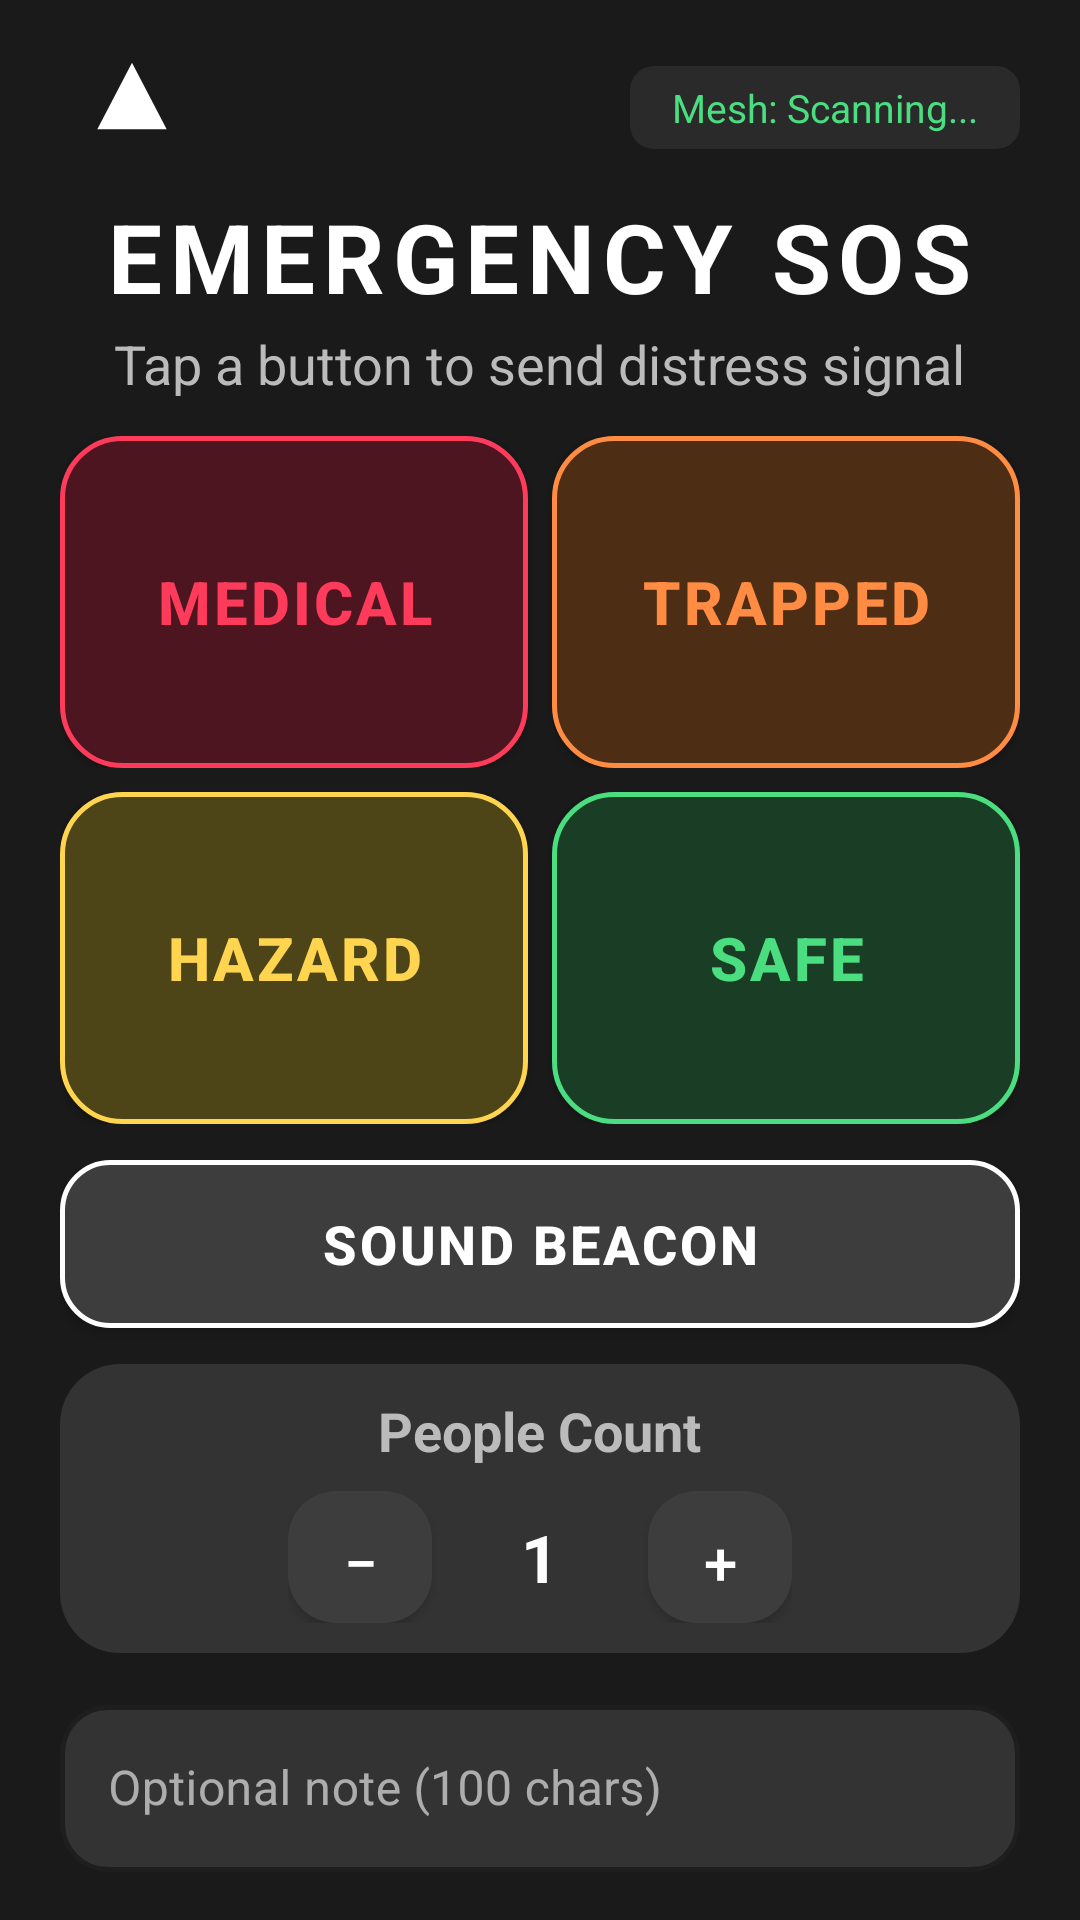

Reconstruct the res/layout file that produces this screen, plus the resources it refers to.
<!-- AndroidManifest.xml: application theme Theme.Evac -->
<!-- res/layout/fragment_citizen.xml -->
<?xml version="1.0" encoding="utf-8"?>
<LinearLayout xmlns:android="http://schemas.android.com/apk/res/android"
    xmlns:app="http://schemas.android.com/apk/res-auto"
    android:layout_width="match_parent"
    android:layout_height="match_parent"
    android:orientation="vertical"
    android:background="@drawable/bg_glass_surface"
    android:paddingHorizontal="@dimen/screen_padding"
    android:paddingVertical="12dp"
    android:gravity="center_horizontal">

    
    <com.google.android.material.card.MaterialCardView
        android:id="@+id/proximityBanner"
        android:layout_width="match_parent"
        android:layout_height="wrap_content"
        android:layout_marginBottom="8dp"
        android:visibility="gone"
        app:cardBackgroundColor="@color/sos_trapped_bg"
        app:cardCornerRadius="@dimen/card_radius_small"
        app:cardElevation="0dp"
        app:strokeColor="@color/sos_trapped_border"
        app:strokeWidth="@dimen/glass_border_width_strong">

        <LinearLayout
            android:layout_width="match_parent"
            android:layout_height="wrap_content"
            android:orientation="horizontal"
            android:padding="10dp"
            android:gravity="center_vertical">

            <TextView
                android:id="@+id/proximityText"
                android:layout_width="0dp"
                android:layout_height="wrap_content"
                android:layout_weight="1"
                android:text="Survivor nearby"
                android:textColor="@color/evac_orange"
                android:textSize="@dimen/text_small"
                android:lineSpacingExtra="2dp"/>

            <TextView
                android:id="@+id/proximityDismiss"
                android:layout_width="wrap_content"
                android:layout_height="wrap_content"
                android:text="X"
                android:textColor="@color/evac_orange"
                android:textSize="18sp"
                android:padding="6dp"/>

        </LinearLayout>
    </com.google.android.material.card.MaterialCardView>

    
    <LinearLayout
        android:layout_width="match_parent"
        android:layout_height="wrap_content"
        android:orientation="horizontal"
        android:gravity="center_vertical"
        android:layout_marginBottom="4dp">

        <ImageView
            android:layout_width="48dp"
            android:layout_height="48dp"
            android:src="@drawable/ic_evac_logo"
            android:tint="@color/evac_accent"
            android:contentDescription="EVAC Logo" />

        <View
            android:layout_width="0dp"
            android:layout_height="0dp"
            android:layout_weight="1" />

        <TextView
            android:id="@+id/tv_mesh_status"
            android:layout_width="wrap_content"
            android:layout_height="wrap_content"
            android:text="Mesh: Scanning..."
            android:textSize="@dimen/text_caption"
            android:textColor="@color/success_green"
            android:background="@drawable/bg_glass_status_badge"
            android:paddingHorizontal="14dp"
            android:paddingVertical="5dp"
            android:gravity="center" />
    </LinearLayout>

    
    <TextView
        android:layout_width="wrap_content"
        android:layout_height="wrap_content"
        android:text="EMERGENCY SOS"
        android:textSize="@dimen/text_headline"
        android:textColor="@color/text_primary"
        android:textStyle="bold"
        android:letterSpacing="0.08"
        android:layout_marginBottom="2dp" />

    <TextView
        android:id="@+id/tv_status"
        android:layout_width="wrap_content"
        android:layout_height="wrap_content"
        android:text="Tap a button to send distress signal"
        android:textSize="@dimen/text_body"
        android:textColor="@color/text_secondary"
        android:layout_marginBottom="12dp" />

    
    <LinearLayout
        android:layout_width="match_parent"
        android:layout_height="0dp"
        android:layout_weight="1"
        android:orientation="vertical">

        <LinearLayout
            android:layout_width="match_parent"
            android:layout_height="0dp"
            android:layout_weight="1"
            android:orientation="horizontal"
            android:layout_marginBottom="8dp">

            
            <com.google.android.material.button.MaterialButton
                android:id="@+id/btn_medical"
                android:layout_width="0dp"
                android:layout_height="match_parent"
                android:layout_weight="1"
                android:text="MEDICAL"
                android:textSize="20sp"
                android:textColor="@color/sos_medical"
                android:textStyle="bold"
                android:letterSpacing="0.05"
                android:background="@drawable/bg_sos_medical"
                android:layout_marginEnd="4dp"
                app:backgroundTint="@null"
                app:rippleColor="@color/sos_medical_bg" />

            
            <com.google.android.material.button.MaterialButton
                android:id="@+id/btn_trapped"
                android:layout_width="0dp"
                android:layout_height="match_parent"
                android:layout_weight="1"
                android:text="TRAPPED"
                android:textSize="20sp"
                android:textColor="@color/sos_trapped"
                android:textStyle="bold"
                android:letterSpacing="0.05"
                android:background="@drawable/bg_sos_trapped"
                android:layout_marginStart="4dp"
                app:backgroundTint="@null"
                app:rippleColor="@color/sos_trapped_bg" />
        </LinearLayout>

        <LinearLayout
            android:layout_width="match_parent"
            android:layout_height="0dp"
            android:layout_weight="1"
            android:orientation="horizontal"
            android:layout_marginBottom="12dp">

            
            <com.google.android.material.button.MaterialButton
                android:id="@+id/btn_hazard"
                android:layout_width="0dp"
                android:layout_height="match_parent"
                android:layout_weight="1"
                android:text="HAZARD"
                android:textSize="20sp"
                android:textColor="@color/sos_hazard"
                android:textStyle="bold"
                android:letterSpacing="0.05"
                android:background="@drawable/bg_sos_hazard"
                android:layout_marginEnd="4dp"
                app:backgroundTint="@null"
                app:rippleColor="@color/sos_hazard_bg" />

            
            <com.google.android.material.button.MaterialButton
                android:id="@+id/btn_safe"
                android:layout_width="0dp"
                android:layout_height="match_parent"
                android:layout_weight="1"
                android:text="SAFE"
                android:textSize="20sp"
                android:textColor="@color/sos_safe"
                android:textStyle="bold"
                android:letterSpacing="0.05"
                android:background="@drawable/bg_sos_safe"
                android:layout_marginStart="4dp"
                app:backgroundTint="@null"
                app:rippleColor="@color/sos_safe_bg" />
        </LinearLayout>
    </LinearLayout>

    
    <com.google.android.material.button.MaterialButton
        android:id="@+id/btn_beacon"
        android:layout_width="match_parent"
        android:layout_height="@dimen/button_height"
        android:text="SOUND BEACON"
        android:textSize="18sp"
        android:textStyle="bold"
        android:textColor="@color/beacon_cyan"
        android:letterSpacing="0.05"
        android:background="@drawable/bg_beacon_button"
        android:layout_marginBottom="12dp"
        app:backgroundTint="@null"
        app:rippleColor="@color/beacon_bg" />

    
    <LinearLayout
        android:layout_width="match_parent"
        android:layout_height="wrap_content"
        android:orientation="vertical"
        android:background="@drawable/bg_glass_card"
        android:paddingVertical="10dp"
        android:paddingHorizontal="@dimen/card_padding"
        android:gravity="center_horizontal"
        android:layout_marginBottom="12dp">

        <TextView
            android:layout_width="wrap_content"
            android:layout_height="wrap_content"
            android:text="People Count"
            android:textSize="@dimen/text_body"
            android:textColor="@color/text_secondary"
            android:textStyle="bold"
            android:layout_marginBottom="8dp" />

        <LinearLayout
            android:layout_width="wrap_content"
            android:layout_height="wrap_content"
            android:orientation="horizontal"
            android:gravity="center_vertical">

            <com.google.android.material.button.MaterialButton
                android:id="@+id/btn_people_minus"
                android:layout_width="48dp"
                android:layout_height="44dp"
                android:text="−"
                android:textSize="20sp"
                android:textColor="@color/text_primary"
                android:background="@drawable/bg_glass_button"
                app:backgroundTint="@null"
                app:rippleColor="@color/glass_border" />

            <EditText
                android:id="@+id/tv_people_count"
                android:layout_width="72dp"
                android:layout_height="44dp"
                android:gravity="center"
                android:text="1"
                android:textSize="22sp"
                android:textColor="@color/text_primary"
                android:textStyle="bold"
                android:inputType="number"
                android:background="@android:color/transparent"
                android:maxLength="3" />

            <com.google.android.material.button.MaterialButton
                android:id="@+id/btn_people_plus"
                android:layout_width="48dp"
                android:layout_height="44dp"
                android:text="+"
                android:textSize="20sp"
                android:textColor="@color/text_primary"
                android:background="@drawable/bg_glass_button"
                app:backgroundTint="@null"
                app:rippleColor="@color/glass_border" />
        </LinearLayout>
    </LinearLayout>

    
    <com.google.android.material.textfield.TextInputLayout
        android:layout_width="match_parent"
        android:layout_height="wrap_content"
        android:hint="Optional note (100 chars)"
        style="@style/GlassTextInput"
        android:layout_marginBottom="4dp">

        <com.google.android.material.textfield.TextInputEditText
            android:id="@+id/et_note"
            android:layout_width="match_parent"
            android:layout_height="wrap_content"
            android:maxLength="100"
            android:textColor="@color/text_primary"
            android:textColorHint="@color/text_tertiary"
            android:inputType="text" />
    </com.google.android.material.textfield.TextInputLayout>

</LinearLayout>
<!-- resources referenced by this layout -->
<resources>
  <color name="beacon_bg">#3D3D3D</color>
  <color name="beacon_cyan">#FFFFFF</color>
  <color name="evac_accent">#FFFFFF</color>
  <color name="evac_orange">#FF8C42</color>
  <color name="glass_border">#333333</color>
  <color name="sos_hazard">#FFD54F</color>
  <color name="sos_hazard_bg">#4D4418</color>
  <color name="sos_medical">#FF3B5C</color>
  <color name="sos_medical_bg">#4D1520</color>
  <color name="sos_safe">#4ADE80</color>
  <color name="sos_safe_bg">#1A3D26</color>
  <color name="sos_trapped">#FF8C42</color>
  <color name="sos_trapped_bg">#4D2E15</color>
  <color name="sos_trapped_border">#FF8C42</color>
  <color name="success_green">#4ADE80</color>
  <color name="text_primary">#FFFFFF</color>
  <color name="text_secondary">#BBBBBB</color>
  <color name="text_tertiary">#808080</color>
  <dimen name="button_height">56dp</dimen>
  <dimen name="card_padding">16dp</dimen>
  <dimen name="card_radius_small">14dp</dimen>
  <dimen name="glass_border_width_strong">1.5dp</dimen>
  <dimen name="screen_padding">20dp</dimen>
  <dimen name="text_body">18sp</dimen>
  <dimen name="text_caption">13sp</dimen>
  <dimen name="text_headline">32sp</dimen>
  <dimen name="text_small">15sp</dimen>
  <!-- drawable bg_beacon_button (drawable) -->
  <?xml version="1.0" encoding="utf-8"?>
  <shape xmlns:android="http://schemas.android.com/apk/res/android"
      android:shape="rectangle">
      <solid android:color="@color/beacon_bg" />
      <corners android:radius="@dimen/button_radius" />
      <stroke
          android:width="@dimen/glass_border_width_strong"
          android:color="@color/beacon_border" />
  </shape>
  <!-- drawable bg_glass_button (drawable) -->
  <?xml version="1.0" encoding="utf-8"?>
  <shape xmlns:android="http://schemas.android.com/apk/res/android"
      android:shape="rectangle">
      <solid android:color="@color/glass_surface_light" />
      <corners android:radius="@dimen/button_radius" />
  </shape>
  <!-- drawable bg_glass_card (drawable) -->
  <?xml version="1.0" encoding="utf-8"?>
  <shape xmlns:android="http://schemas.android.com/apk/res/android"
      android:shape="rectangle">
      <solid android:color="@color/glass_surface" />
      <corners android:radius="@dimen/card_radius" />
  </shape>
  <!-- drawable bg_glass_status_badge (drawable) -->
  <?xml version="1.0" encoding="utf-8"?>
  <shape xmlns:android="http://schemas.android.com/apk/res/android"
      android:shape="rectangle">
      <solid android:color="@color/glass_overlay" />
      <corners android:radius="8dp" />
  </shape>
  <!-- drawable bg_glass_surface (drawable) -->
  <?xml version="1.0" encoding="utf-8"?>
  <shape xmlns:android="http://schemas.android.com/apk/res/android"
      android:shape="rectangle">
      <solid android:color="@color/evac_bg_deep" />
  </shape>
  <dimen name="button_radius">16dp</dimen>
  <color name="beacon_border">#FFFFFF</color>
  <color name="glass_surface_light">#3D3D3D</color>
  <color name="glass_surface">#333333</color>
  <dimen name="card_radius">20dp</dimen>
  <color name="glass_overlay">#2A2A2A</color>
  <color name="evac_bg_deep">#1A1A1A</color>
  <dimen name="sos_button_radius">20dp</dimen>
  <color name="sos_hazard_border">#FFD54F</color>
  <color name="sos_medical_border">#FF3B5C</color>
  <color name="sos_safe_border">#4ADE80</color>
  <color name="evac_bg_primary">#222222</color>
  <style name="GlassCard" parent="Widget.MaterialComponents.CardView">
          <item name="cardBackgroundColor">@color/glass_surface</item>
          <item name="cardCornerRadius">@dimen/card_radius</item>
          <item name="cardElevation">0dp</item>
          <item name="strokeWidth">0dp</item>
      </style>
</resources>
